Dataset: CRC_NEW_DATASET (GitHub, Aditya1Jhaveri/Colorectal-Cancer-Tissue-Classification). Classes: ADI nlm, BACK nlm, DEB nlm, LYM nlm, MUC nlm, MUS nlm, NORM nlm, STR nlm, TUM nlm.

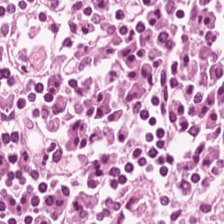
Label: LYM nlm

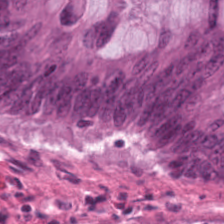
Label: TUM nlm

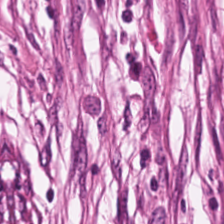
Label: STR nlm

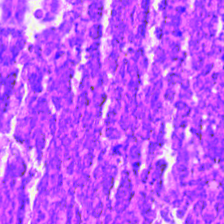
Label: DEB nlm

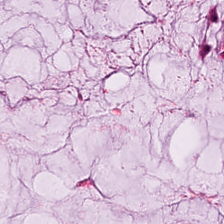
Label: MUC nlm

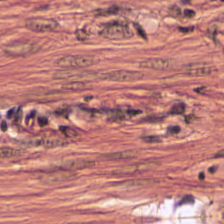
Label: MUS nlm
